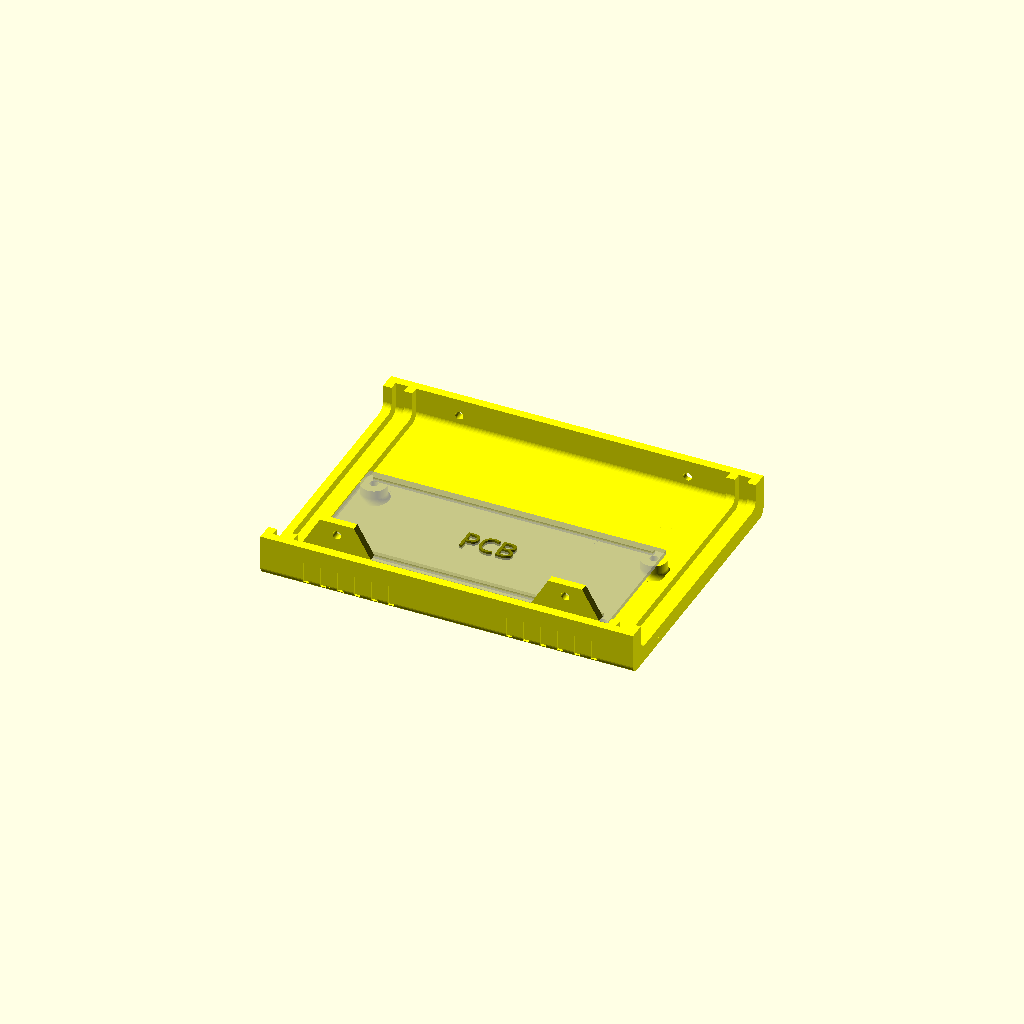
Cell 1 — every parameter at its default value.
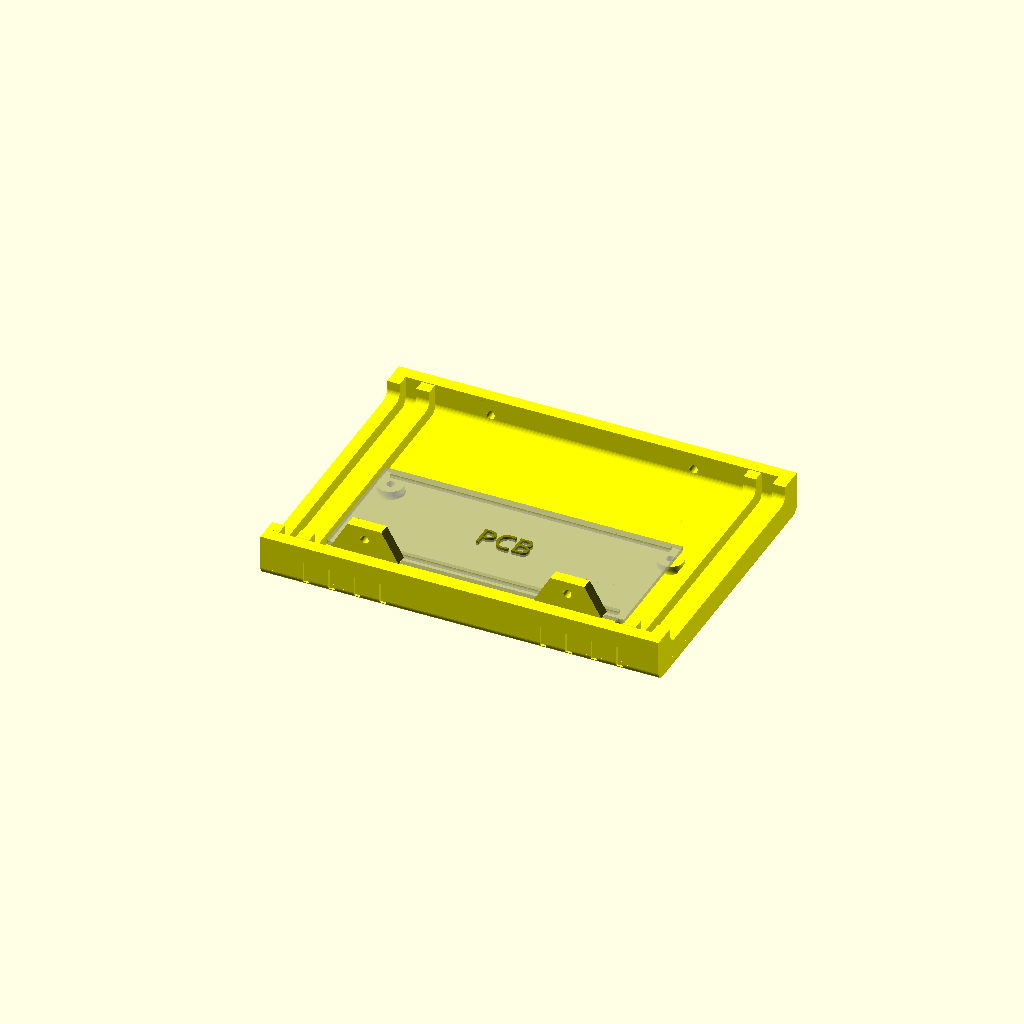
Cell 2: Thick = 3 (everything else at default).
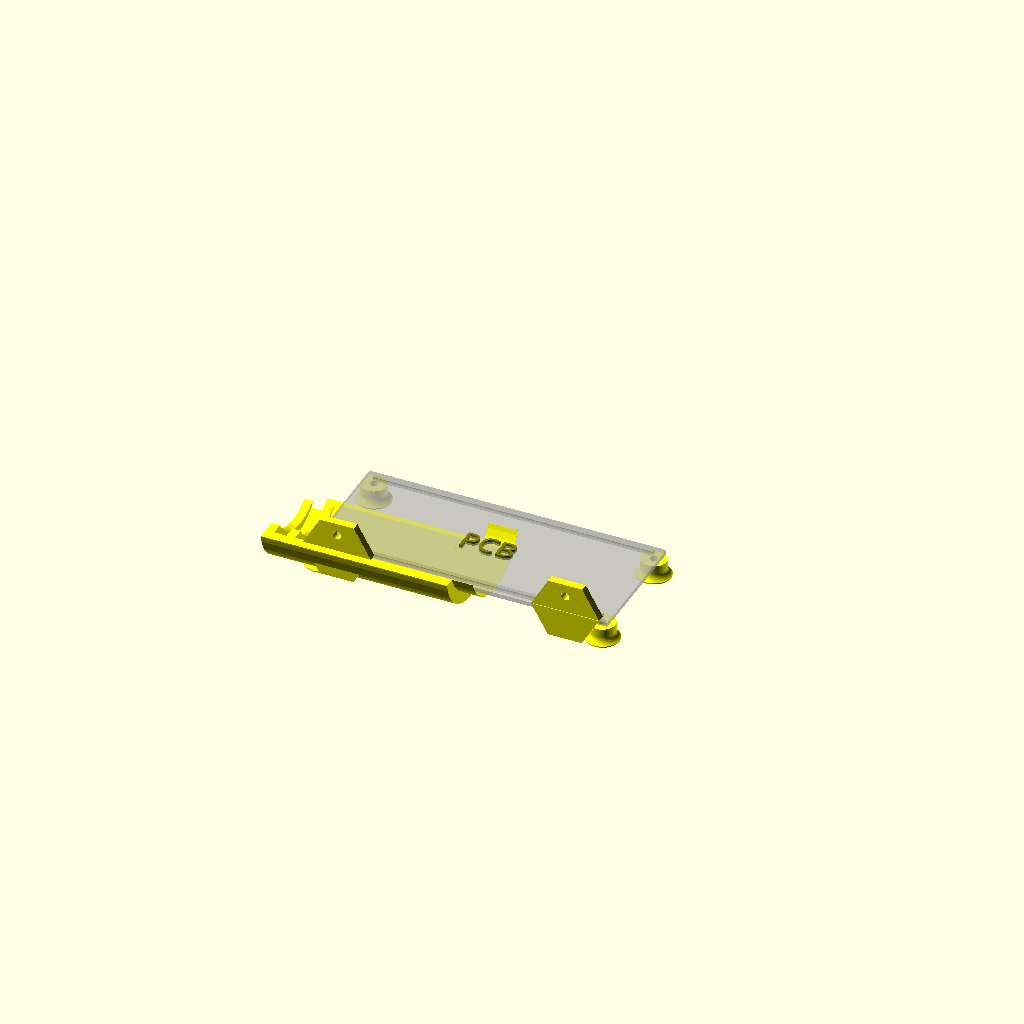
Cell 3: Filet = 12 (everything else at default).
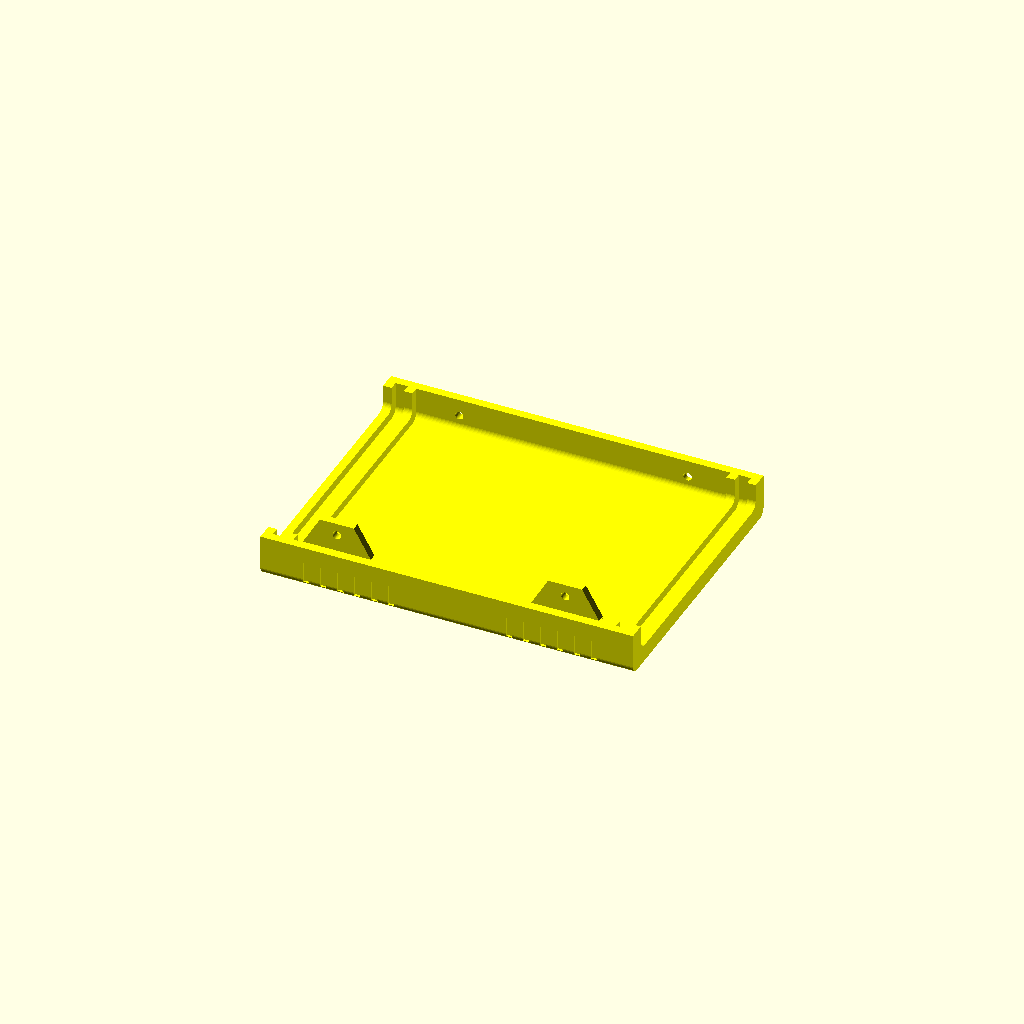
Cell 4 — PCBFeet set to 0, the other parameters unchanged.
All cells are drawn from one camera (rotation 55°, 0°, 25°, orthographic, colour scheme Cornfield), so only the parameter changes between them.
Source of the model, scadFiles/2123928/3347650.scad:


/*//////////////////////////////////////////////////////////////////

              -    FB Aka Heartman/Hearty 2016     -                   

              -   http://heartygfx.blogspot.com    -                  

              -       OpenScad Parametric Box      -                     

              -         CC BY-NC 3.0 License       -                      

////////////////////////////////////////////////////////////////////                                                                                                             

12/02/2016 - Fixed minor bug 

28/02/2016 - Added holes ventilation option                    

09/03/2016 - Added PCB feet support, fixed the shell artefact on export mode. 

20.02.17   - Added Box Size based on PCB size - brkdwn



*/////////////////////////// - Info - //////////////////////////////



// All coordinates are starting as integrated circuit pins.

// From the top view :



//   CoordD           <---       CoordC

//                                 ^

//                                 ^

//                                 ^

//   CoordA           --->       CoordB





////////////////////////////////////////////////////////////////////





////////// - Paramètres de la boite - Box parameters - /////////////



/* [Box dimensions] */                

// - Hauteur - Height  

  Height        = 20;  

// - Epaisseur - Wall thickness  

  Thick         = 2;//[2:3]  

  

/* [Box options] */

// - Diamètre Coin arrondi - Filet diameter  

  Filet         = 2;//[0.1:12] 

// - lissage de l'arrondi - Filet smoothness  

  Resolution    = 50;//[1:100] 

// - Tolérance - Tolerance (Panel/rails gap)

  m             = 0.9;

// Pieds PCB - PCB feet (x4) 

  PCBFeet       = 1;// [0:No, 1:Yes]

// - Decorations to ventilation holes

  Vent          = 0;// [0:No, 1:Yes]

// - Decoration-Holes width (in mm)

  Vent_width    = 1.5;   

// - Text you want

  Txt           = "men·ta̱l";           

// - Font size 

  TxtSize       = 5;                 

// - Font  

  Police        ="Tahoma"; 



  

/* [PCB] */

// - Longueur de la PCB - PCB Length 

PCBLength = 70;

// - Largeur de la PCB - PCB Width

PCBWidth = 30;

// - Marge Gauche - Left free space

PCBLeft  = 2;

// - Marge Droite - Right free space

PCBRight = 2;

// - Marge Haut - Top free space

PCBTop = 26;

// - Marge Bas - Bottom free space

PCBBot = 2;

/* [PCB feet] */

// Distance du centre des trous de fixation du bord de la PCB - Hole center distance from PCB border

HoleCenterPCBDistX = 2;

HoleCenterPCBDistY = 2;



// - Hauteur pied - Feet height

FootHeight      = 6;

// - Diamètre pied - Foot diameter

FootDia         = 6;

// - Diamètre trou - Hole diameter

FootHole        = 2;  



// Taille Exterieur de la boite basée sur la PCB

  Length        = PCBLength + 6*Thick + 2*m + PCBLeft + PCBRight;       

// - Largeur - Width

  Width         = PCBWidth + 4*Thick + PCBTop + PCBBot;     





/* [STL element to export] */

//Coque haut - Top shell

TShell          = 0;// [0:No, 1:Yes]

//Coque bas- Bottom shell

BShell          = 1;// [0:No, 1:Yes]

//Panneau avant - Front panel

FPanL           = 0;// [0:No, 1:Yes]

//Panneau arrière - Back panel  

BPanL           = 0;// [0:No, 1:Yes]





  

/* [Hidden] */

// - Couleur coque - Shell color  

Couleur1        = "Yellow";       

// - Couleur panneaux - Panels color    

Couleur2        = "Orange";    

// Thick X 2 - making decorations thicker if it is a vent to make sure they go through shell

Dec_Thick       = Vent ? Thick*2 : Thick; 

// - Depth decoration

Dec_size        = Vent ? Thick*2 : 0.8;

// Hole to Hole Lenght and width

HTHL = PCBLength-(2*HoleCenterPCBDistX);

HTHW = PCBWidth-(2*HoleCenterPCBDistY);



echo ("Hole to hole length:", HTHL);



echo ("Hole to hole width:", HTHW);



/////////// - Boitier gÃ©nÃ©rique bord arrondis - Generic rounded box - //////////



module RoundBox($a=Length, $b=Width, $c=Height){// Cube bords arrondis

                    $fn=Resolution;            

                    translate([0,Filet,Filet]){  

                    minkowski (){                                              

                        cube ([$a-(Length/2),$b-(2*Filet),$c-(2*Filet)], center = false);

                        rotate([0,90,0]){    

                        cylinder(r=Filet,h=Length/2, center = false);

                            } 

                        }

                    }

                }// End of RoundBox Module



      

////////////////////////////////// - Module Coque/Shell - //////////////////////////////////         



module Coque(){//Coque - Shell  

    Thick = Thick*2;  

    difference(){    

        difference(){//sides decoration

            union(){    

                     difference() {//soustraction de la forme centrale - Substraction Fileted box

                      

                        difference(){//soustraction cube median - Median cube slicer

                            union() {//union               

                            difference(){//Coque    

                                RoundBox();

                                translate([Thick/2,Thick/2,Thick/2]){     

                                        RoundBox($a=Length-Thick, $b=Width-Thick, $c=Height-Thick);

                                        }

                                        }//Fin diff Coque                            

                                difference(){//largeur Rails        

                                     translate([Thick+m,Thick/2,Thick/2]){// Rails

                                          RoundBox($a=Length-((2*Thick)+(2*m)), $b=Width-Thick, $c=Height-(Thick*2));

                                                          }//fin Rails

                                     translate([((Thick+m/2)*1.55),Thick/2,Thick/2+0.1]){ // +0.1 added to avoid the artefact

                                          RoundBox($a=Length-((Thick*3)+2*m), $b=Width-Thick, $c=Height-Thick);

                                                    }           

                                                }//Fin largeur Rails

                                    }//Fin union                                   

                               translate([-Thick,-Thick,Height/2]){// Cube Ã  soustraire

                                    cube ([Length+100, Width+100, Height], center=false);

                                            }                                            

                                      }//fin soustraction cube median - End Median cube slicer

                               translate([-Thick/2,Thick,Thick]){// Forme de soustraction centrale 

                                    RoundBox($a=Length+Thick, $b=Width-Thick*2, $c=Height-Thick);       

                                    }                          

                                }                                          





                difference(){// wall fixation box legs

                    union(){

                        translate([3*Thick +5,Thick,Height/2]){

                            rotate([90,0,0]){

                                    $fn=6;

                                    cylinder(d=16,Thick/2);

                                    }   

                            }

                            

                       translate([Length-((3*Thick)+5),Thick,Height/2]){

                            rotate([90,0,0]){

                                    $fn=6;

                                    cylinder(d=16,Thick/2);

                                    }   

                            }



                        }

                            translate([4,Thick+Filet,Height/2-57]){   

                             rotate([45,0,0]){

                                   cube([Length,40,40]);    

                                  }

                           }

                           translate([0,-(Thick*1.46),Height/2]){

                                cube([Length,Thick*2,10]);

                           }

                    } //Fin fixation box legs

            }



        union(){// outbox sides decorations

            

            for(i=[0:Thick:Length/4]){



                // Ventilation holes part code submitted by Ettie - Thanks ;) 

                    translate([10+i,-Dec_Thick+Dec_size,1]){

                    cube([Vent_width,Dec_Thick,Height/4]);

                    }

                    translate([(Length-10) - i,-Dec_Thick+Dec_size,1]){

                    cube([Vent_width,Dec_Thick,Height/4]);

                    }

                    translate([(Length-10) - i,Width-Dec_size,1]){

                    cube([Vent_width,Dec_Thick,Height/4]);

                    }

                    translate([10+i,Width-Dec_size,1]){

                    cube([Vent_width,Dec_Thick,Height/4]);

                    }

  

                

                    }// fin de for

               // }

                }//fin union decoration

            }//fin difference decoration





            union(){ //sides holes

                $fn=50;

                translate([3*Thick+5,20,Height/2+4]){

                    rotate([90,0,0]){

                    cylinder(d=2,20);

                    }

                }

                translate([Length-((3*Thick)+5),20,Height/2+4]){

                    rotate([90,0,0]){

                    cylinder(d=2,20);

                    }

                }

                translate([3*Thick+5,Width+5,Height/2-4]){

                    rotate([90,0,0]){

                    cylinder(d=2,20);

                    }

                }

                translate([Length-((3*Thick)+5),Width+5,Height/2-4]){

                    rotate([90,0,0]){

                    cylinder(d=2,20);

                    }

                }

            }//fin de sides holes



        }//fin de difference holes

}// fin coque 



////////////////////////////// - Experiment - ///////////////////////////////////////////











/////////////////////// - Foot with base filet - /////////////////////////////

module foot(FootDia,FootHole,FootHeight){

    Filet=2;

    color(Couleur1)   

    translate([0,0,Filet-1.5])

    difference(){

    

    difference(){

            //translate ([0,0,-Thick]){

                cylinder(d=FootDia+Filet,FootHeight-Thick, $fn=100);

                        //}

                    rotate_extrude($fn=100){

                            translate([(FootDia+Filet*2)/2,Filet,0]){

                                    minkowski(){

                                            square(10);

                                            circle(Filet, $fn=100);

                                        }

                                 }

                           }

                   }

            cylinder(d=FootHole,FootHeight+1, $fn=100);

               }          

}// Fin module foot

  

module Feet(){     

//////////////////// - PCB only visible in the preview mode - /////////////////////    

    translate([3*Thick+m+PCBLeft,2*Thick+PCBBot,FootHeight+(Thick/2)-0.5])    {

    

    %square ([PCBLength,PCBWidth]);

       translate([PCBLength/2,PCBWidth/2,0.5]){ 

        color("Olive")

        %text("PCB", halign="center", valign="center", font="Arial black", size=5);

       }

   }

   

    translate([3*Thick+m+PCBLeft+HoleCenterPCBDistX,2*Thick+PCBBot+FootHole/2+0.5,FootHeight+(Thick/2)]){

   %square ([HTHL,1]); 

   }

   translate([3*Thick+m+PCBLeft+HoleCenterPCBDistX,2*Thick+PCBBot+HoleCenterPCBDistY+HTHW-0.5,FootHeight+(Thick/2)]){

   %square ([HTHL,1]); 

   }

      // Fin PCB 

  

    

////////////////////////////// - 4 Feet - ////////////////////////////////////////// 

//feet bottom left    

    translate([3*Thick+m+PCBLeft+HoleCenterPCBDistX,2*Thick+PCBBot+HoleCenterPCBDistY,Thick/2]){

        foot(FootDia,FootHole,FootHeight);

    }

//feet bottom right

    translate([3*Thick+m+PCBLeft+HoleCenterPCBDistX+HTHL,2*Thick+PCBBot+HoleCenterPCBDistY,Thick/2]){

      foot(FootDia,FootHole,FootHeight);

        }

//feet top right        

    translate([3*Thick+m+PCBLeft+HoleCenterPCBDistX+HTHL,2*Thick+PCBBot+HoleCenterPCBDistY+HTHW,Thick/2]){

        foot(FootDia,FootHole,FootHeight);

        }     

//feet top left   

    translate([3*Thick+m+PCBLeft+HoleCenterPCBDistX,2*Thick+PCBBot+HoleCenterPCBDistY+HTHW,Thick/2]){

        foot(FootDia,FootHole,FootHeight);

    }   



} // Fin du module Feet

 

////////////////////////////////////////////////////////////////////////

////////////////////// <- Holes Panel Manager -> ///////////////////////

////////////////////////////////////////////////////////////////////////



//                           <- Panel ->  

module Panel(Length,Width,Thick,Filet){

    scale([0.5,1,1])

    minkowski(){

            cube([Thick,Width-(Thick*2+Filet*2+m),Height-(Thick*2+Filet*2+m)]);

            translate([0,Filet,Filet])

            rotate([0,90,0])

            cylinder(r=Filet,h=Thick, $fn=100);

      }

}







//                          <- Circle hole -> 

// Cx=Cylinder X position | Cy=Cylinder Y position | Cdia= Cylinder dia | Cheight=Cyl height

module CylinderHole(OnOff,Cx,Cy,Cdia){

    if(OnOff==1)

    translate([Cx,Cy,-1])

        cylinder(d=Cdia,10, $fn=50);

}

//                          <- Square hole ->  

// Sx=Square X position | Sy=Square Y position | Sl= Square Length | Sw=Square Width | Filet = Round corner

module SquareHole(OnOff,Sx,Sy,Sl,Sw,Filet){

    if(OnOff==1)

     minkowski(){

        translate([Sx+Filet/2,Sy+Filet/2,-1])

            cube([Sl-Filet,Sw-Filet,10]);

            cylinder(d=Filet,h=10, $fn=100);

       }

}





 

//                      <- Linear text panel -> 

module LText(OnOff,Tx,Ty,Font,Size,Content){

    if(OnOff==1)

    translate([Tx,Ty,Thick+.5])

    linear_extrude(height = 0.5){

    text(Content, size=Size, font=Font);

    }

}

//                     <- Circular text panel->  

module CText(OnOff,Tx,Ty,Font,Size,TxtRadius,Angl,Turn,Content){ 

      if(OnOff==1) {

      Angle = -Angl / len(Content);

      translate([Tx,Ty,Thick+.5])

          for (i= [0:len(Content)-1] ){   

              rotate([0,0,i*Angle+90+Turn])

              translate([0,TxtRadius,0]) {

                linear_extrude(height = 0.5){

                text(Content[i], font = Font, size = Size,  valign ="baseline", halign ="center");

                    }

                }   

             }

      }

}

////////////////////// <- New module Panel -> //////////////////////

module FPanL(){

    difference(){

        color(Couleur2)

        Panel(Length,Width,Thick,Filet);

    

 

    rotate([90,0,90]){

        color(Couleur2){

//                     <- Cutting shapes from here ->  

      //  SquareHole  (1,20,20,15,10,1); //(On/Off, Xpos,Ypos,Length,Width,Filet)

      //  SquareHole  (1,40,20,15,10,1);

       // SquareHole  (1,60,20,15,10,1); 

       // CylinderHole(1,27,40,8);       //(On/Off, Xpos, Ypos, Diameter)

       // CylinderHole(1,47,40,8);

       // CylinderHole(1,67,40,8);

        //SquareHole  (1,20,50,80,30,3);

        //CylinderHole(1,93,30,10);

        //SquareHole  (1,120,20,30,60,3);

//                            <- To here -> 

           }

       }

}



    color(Couleur1){

        translate ([-.5,0,0])

        rotate([90,0,90]){

//                      <- Adding text from here ->          

        LText(1,5,8,Police,TxtSize,Txt);//(On/Off, Xpos, Ypos, "Font", Size, "Text")

        //LText(1,120,83,"Arial Black",4,"Level");

        //LText(1,20,11,"Arial Black",6,"  1     2      3");

        //CText(1,93,29,"Arial Black",4,10,180,0,"1 . 2 . 3 . 4 . 5 . 6");//(On/Off, Xpos, Ypos, "Font", Size, Diameter, Arc(Deg), Starting Angle(Deg),"Text")

//                            <- To here ->

            

            

            }

      }

}





/////////////////////////// <- Main part -> /////////////////////////



if(TShell==1)

// Coque haut - Top Shell

        color( Couleur1,1){

            translate([0,Width,Height+0.2]){

                rotate([0,180,180]){

                        Coque();

                        }

                }

        }



if(BShell==1)

// Coque bas - Bottom shell

        color(Couleur1){ 

        Coque();

        }



// Pied support PCB - PCB feet

if (PCBFeet==1)

// Feet

        translate([0,0,0]){ 

        Feet();

        }



// Panneau avant - Front panel  <<<<<< Text and holes only on this one.

//rotate([0,-90,-90]) 

if(FPanL==1)

        translate([Length-(Thick*2+m/2),Thick+m/2,Thick+m/2])

        FPanL();



//Panneau arrière - Back panel

if(BPanL==1)

        color(Couleur2)

        translate([Thick+m/2,Thick+m/2,Thick+m/2])

        Panel(Length,Width,Thick,Filet);
Parameter table extracted from the source (name, type, default, range or options):
Height: number, default 20
Thick: number, default 2, range 2 to 3
Filet: number, default 2, range 0.1 to 12
Resolution: number, default 50, range 1 to 100
m: number, default 0.9
PCBFeet: number, default 1, options 0, 1
Vent: number, default 0, options 0, 1
Vent_width: number, default 1.5
Txt: string, default "men·ta̱l"
TxtSize: number, default 5
Police: string, default "Tahoma"
PCBLength: number, default 70
PCBWidth: number, default 30
PCBLeft: number, default 2
PCBRight: number, default 2
PCBTop: number, default 26
PCBBot: number, default 2
HoleCenterPCBDistX: number, default 2
HoleCenterPCBDistY: number, default 2
FootHeight: number, default 6
FootDia: number, default 6
FootHole: number, default 2
TShell: number, default 0, options 0, 1
BShell: number, default 1, options 0, 1
FPanL: number, default 0, options 0, 1
BPanL: number, default 0, options 0, 1
